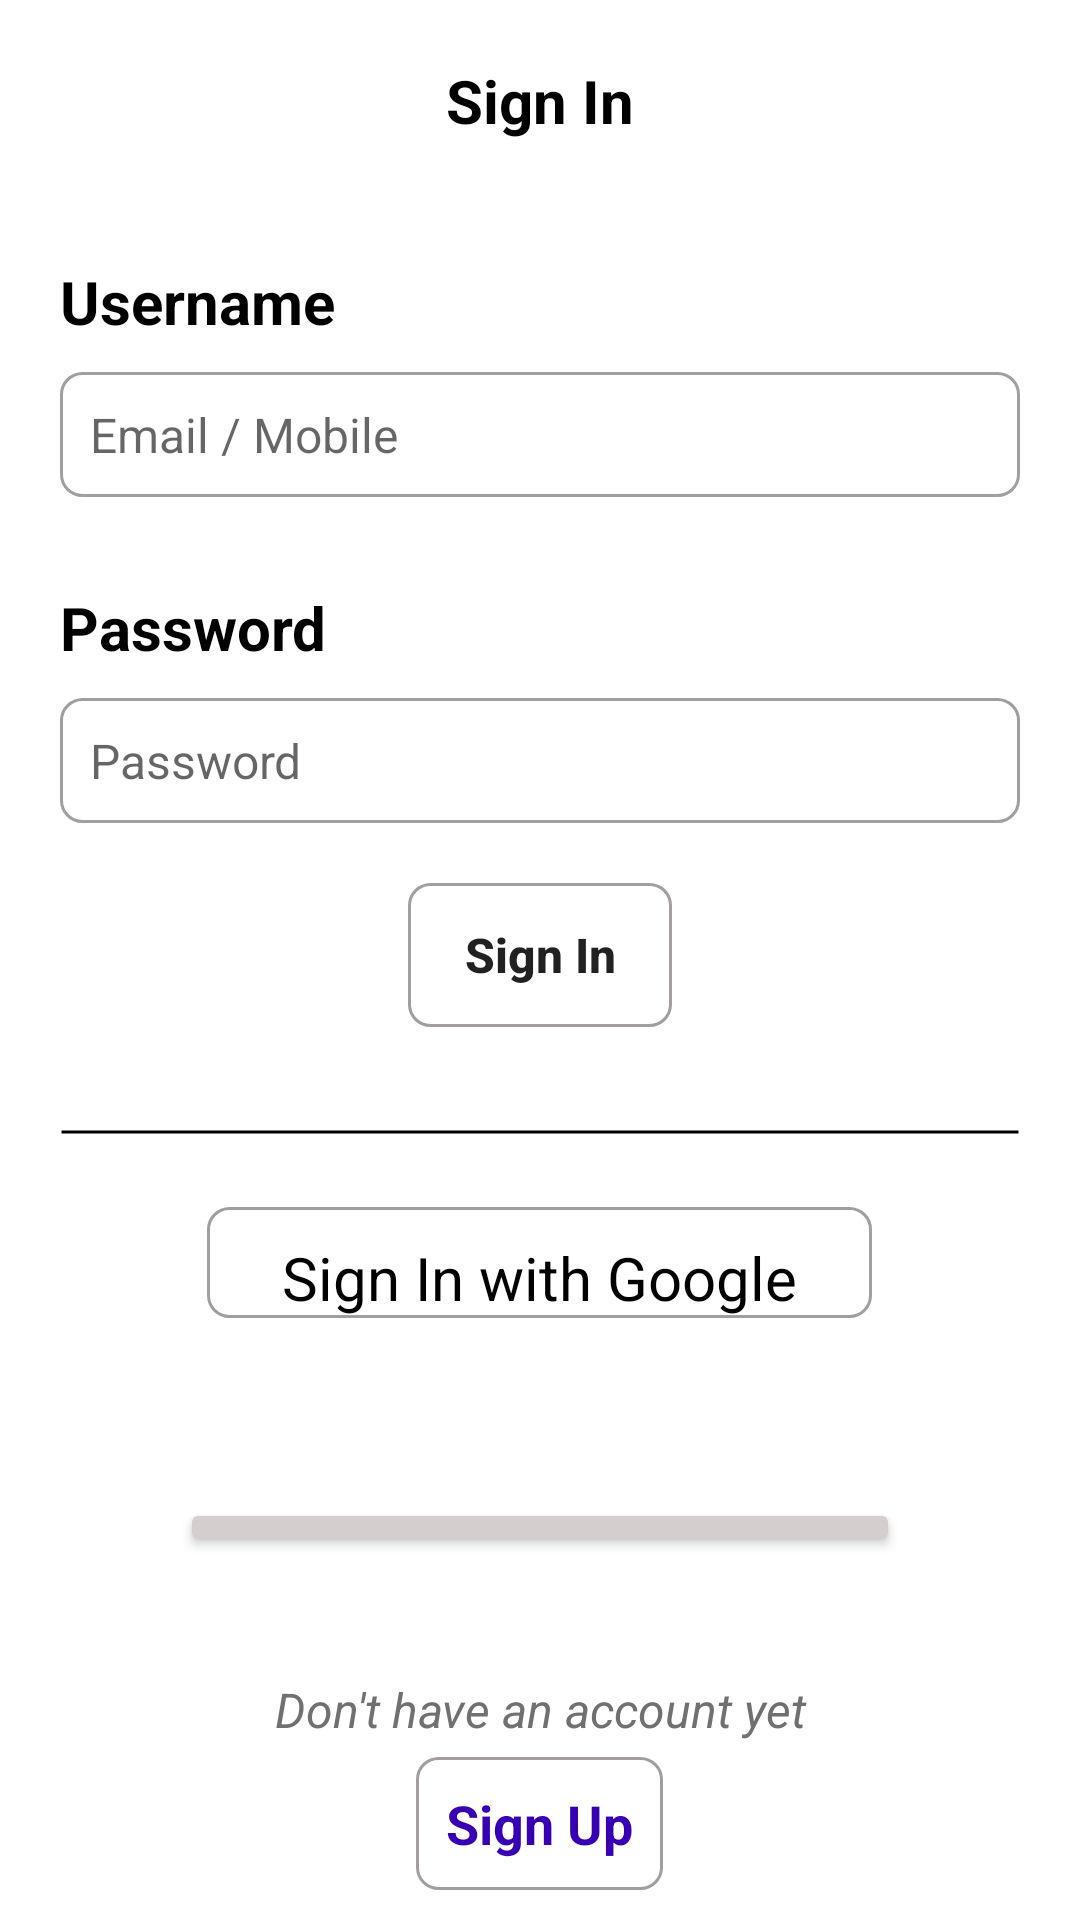

Layout XML and referenced resources for this Android screen:
<!-- AndroidManifest.xml: application theme Theme.OnlineCommerce -->
<!-- res/layout/activity_sign_in.xml -->
<?xml version="1.0" encoding="utf-8"?>
<LinearLayout xmlns:android="http://schemas.android.com/apk/res/android"
    xmlns:app="http://schemas.android.com/apk/res-auto"
    xmlns:tools="http://schemas.android.com/tools"
    android:layout_width="match_parent"
    android:layout_height="match_parent"
    android:orientation="vertical"
    tools:context=".Activity.SignInActivity">

    <LinearLayout
        android:layout_width="match_parent"
        android:layout_height="match_parent"
        android:orientation="vertical"
        android:layout_weight="1">

        <TextView
            android:layout_width="match_parent"
            android:layout_height="wrap_content"
            android:text="Sign In"
            android:textSize="20sp"
            android:textColor="@color/black"
            android:textStyle="bold"
            android:layout_marginTop="20dp"
            android:gravity="center_horizontal"/>

        <TextView
            android:layout_width="match_parent"
            android:layout_height="wrap_content"
            android:text="Username"
            android:textStyle="bold"
            android:textSize="20sp"
            android:textColor="@color/black"
            android:layout_marginHorizontal="20dp"
            android:layout_marginTop="40dp" />

        <EditText
            android:layout_width="match_parent"
            android:layout_height="wrap_content"
            android:hint="Email / Mobile"
            android:maxLines="2"
            android:layout_marginHorizontal="20dp"
            android:layout_marginVertical="10dp"
            android:textSize="16sp"
            android:textColor="@color/black"
            android:padding="10dp"
            android:background="@drawable/edittext_bg"/>

        <TextView
            android:layout_width="match_parent"
            android:layout_height="wrap_content"
            android:text="Password"
            android:textStyle="bold"
            android:textSize="20sp"
            android:textColor="@color/black"
            android:layout_marginHorizontal="20dp"
            android:layout_marginTop="20dp"/>

        <EditText
            android:layout_width="match_parent"
            android:layout_height="wrap_content"
            android:hint="Password"
            android:maxLines="1"
            android:layout_marginHorizontal="20dp"
            android:layout_marginVertical="10dp"
            android:textSize="16sp"
            android:textColor="@color/black"
            android:padding="10dp"
            android:background="@drawable/edittext_bg"/>

        <Button
            android:id="@+id/btn_sign_in"
            android:layout_width="wrap_content"
            android:layout_height="wrap_content"
            android:layout_gravity="center_horizontal"
            android:layout_marginHorizontal="10dp"
            android:layout_marginTop="10dp"
            android:layout_marginBottom="10dp"
            android:background="@drawable/edittext_bg"
            android:paddingHorizontal="15dp"
            android:text="Sign In"
            android:textAllCaps="false"
            android:textSize="16sp"
            android:textStyle="bold" />

        <ImageView
            android:layout_width="match_parent"
            android:layout_height="10dp"
            android:src="@drawable/line"
            android:layout_margin="20dp"/>

        <LinearLayout
            android:id="@+id/ll_sign_in_with_google"
            android:layout_width="wrap_content"
            android:layout_height="wrap_content"
            android:orientation="horizontal"
            android:background="@drawable/edittext_bg"
            android:gravity="center_vertical"
            android:paddingHorizontal="5dp"
            android:layout_gravity="center_horizontal">

            <ImageView
                android:layout_width="wrap_content"
                android:layout_height="wrap_content"
                android:src="@drawable/google"/>

            <TextView
                android:id="@+id/tv_sign_in_google"
                android:layout_width="wrap_content"
                android:layout_height="wrap_content"
                android:paddingHorizontal="20dp"
                android:paddingTop="10dp"
                android:textSize="20sp"
                android:textAllCaps="false"
                android:textColor="@color/black"
                android:layout_gravity="center_horizontal"
                android:text="Sign In with Google"/>

        </LinearLayout>

        <Button
            android:id="@+id/btn_skip_to_main_activity"
            android:layout_width="match_parent"
            android:layout_height="wrap_content"
            android:layout_marginHorizontal="60dp"
            android:paddingVertical="10dp"
            android:layout_gravity="center_horizontal"
            android:layout_marginTop="60dp"
            android:backgroundTint="#D5CECE"
            android:textAllCaps="false"
            android:textColor="@color/black"
            android:text="Skip For Now"/>


    </LinearLayout>



    <LinearLayout
        android:layout_width="match_parent"
        android:layout_height="wrap_content"
        android:orientation="vertical">

        <TextView
            android:layout_width="match_parent"
            android:layout_height="wrap_content"
            android:layout_marginHorizontal="10dp"
            android:layout_marginTop="40dp"
            android:gravity="center_horizontal"
            android:text="Don't have an account yet"
            android:textColor="#716F6F"
            android:textSize="16sp"
            android:textStyle="italic" />

        <TextView
            android:id="@+id/tv_sign_up"
            android:layout_width="wrap_content"
            android:layout_height="wrap_content"
            android:layout_gravity="center_horizontal"
            android:layout_marginHorizontal="10dp"
            android:layout_marginTop="5dp"
            android:layout_marginBottom="10dp"
            android:background="@drawable/edittext_bg"
            android:padding="10dp"
            android:text="Sign Up"
            android:textColor="@color/purple_700"
            android:textSize="18sp"
            android:textStyle="bold" />

    </LinearLayout>


</LinearLayout>
<!-- resources referenced by this layout -->
<resources>
  <!-- drawable edittext_bg (drawable) -->
  <?xml version="1.0" encoding="utf-8"?>
  <shape xmlns:android="http://schemas.android.com/apk/res/android" android:shape="rectangle" >
      <size android:width="0dp" android:height="0dp"/>
      <corners android:radius="7dp" />
      <stroke android:width="1dp" android:color="#A39E9E" />
  
  </shape>
  <!-- drawable line (drawable) -->
  <?xml version="1.0" encoding="utf-8"?>
  <shape xmlns:android="http://schemas.android.com/apk/res/android" android:shape="line">
      <stroke android:width="1dp"
          android:color="@color/black" />
  </shape>
  <style name="Theme.OnlineCommerce" parent="Theme.MaterialComponents.Light.NoActionBar">
          
          <item name="colorPrimary">#2196F3</item>
          <item name="colorPrimaryVariant">#2196F3</item>
          <item name="colorOnPrimary">@color/white</item>
          
          <item name="colorSecondary">@color/purple_500</item>
          <item name="colorSecondaryVariant">@color/purple_500</item>
          <item name="colorOnSecondary">@color/purple_200</item>
          
          <item name="android:statusBarColor" tools:targetApi="l">?attr/colorPrimaryVariant</item>
          
      </style>
  <!-- not gathered from this repository: default colours our renderer supplied (Android Studio template values) -->
  <color name="purple_200">#FFBB86FC</color>
  <color name="purple_500">#FF6200EE</color>
  <color name="purple_700">#FF3700B3</color>
  <color name="black">#FF000000</color>
  <color name="white">#FFFFFFFF</color>
</resources>
